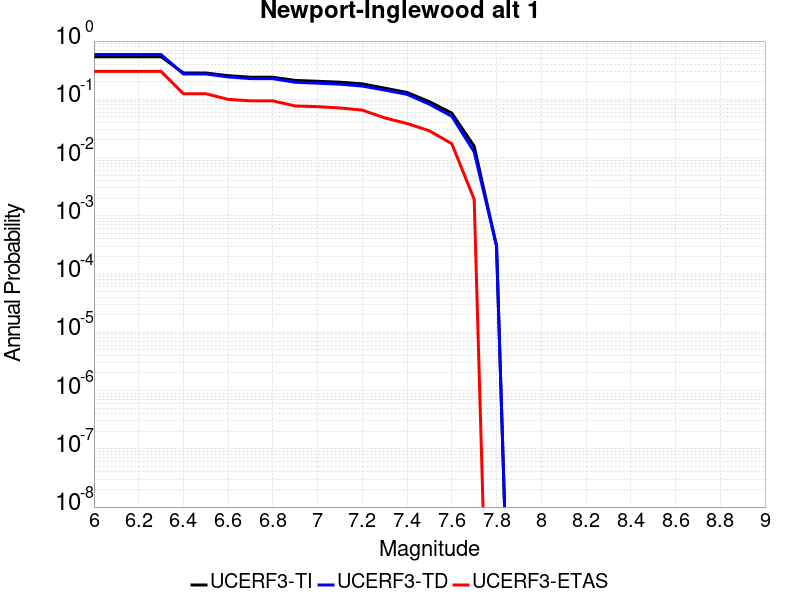

Source data for this figure (header and first rows):
Magnitude, UCERF3-TI Prob, UCERF3-TD Prob, UCERF3-ETAS Prob
6.0, 0.5389, 0.5867, 0.3013
6.1, 0.5389, 0.5867, 0.3013
6.2, 0.5389, 0.5867, 0.3013
6.3, 0.5389, 0.5867, 0.3013
6.4, 0.2831, 0.2723, 0.1248
6.5, 0.2831, 0.2723, 0.1248
6.6, 0.2545, 0.242, 0.09981
6.7, 0.2397, 0.2266, 0.09405
6.8, 0.2391, 0.226, 0.09405
6.9, 0.2109, 0.1963, 0.07678
7.0, 0.2039, 0.189, 0.07486
7.1, 0.1966, 0.1816, 0.07102
7.2, 0.1841, 0.1687, 0.06526
7.3, 0.1554, 0.1441, 0.04798
7.4, 0.131, 0.1217, 0.03839
7.5, 0.09079, 0.08241, 0.02879
7.6, 0.05801, 0.05109, 0.01727
7.7, 0.01565, 0.01251, 0.001919
7.8, 3.027386E-4, 3.045169E-4, 0.0
